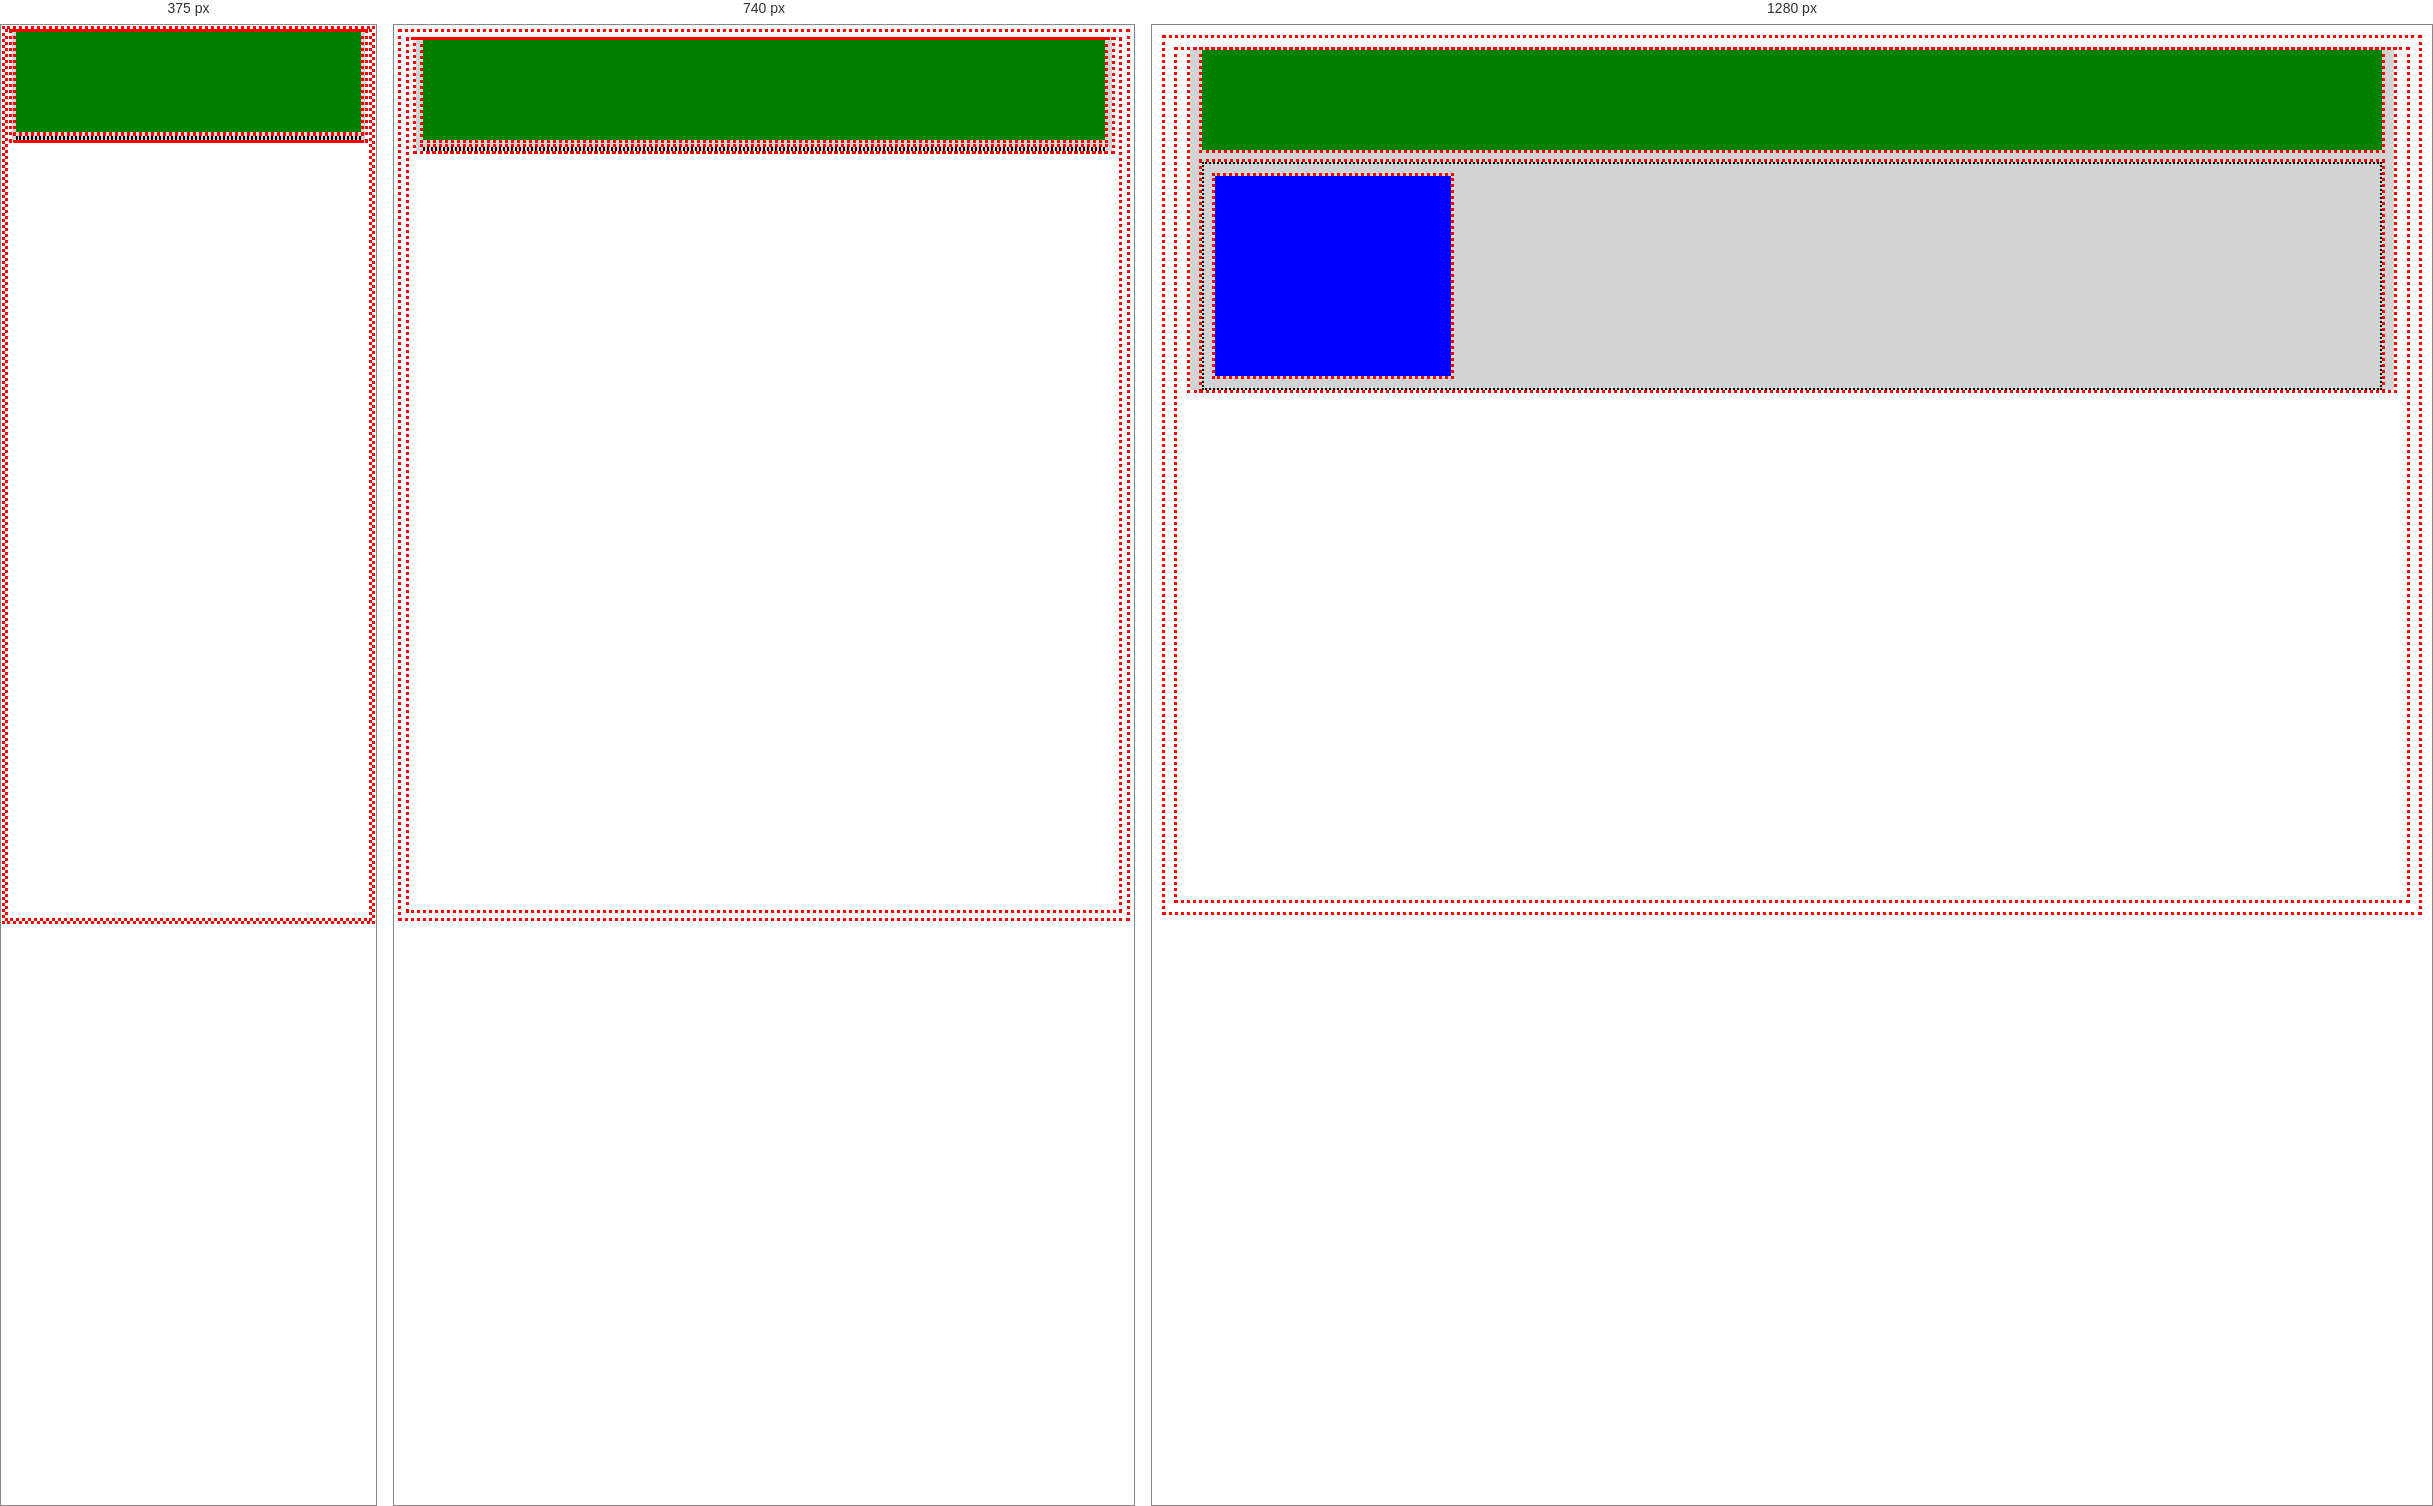
Rendered at 375 px, 740 px and 1280 px, left to right.

<!-- file: understanding_divs.html -->
<html lang="en">
<head>
    <meta charset="UTF-8">
    <meta name="viewport" content="width=device-width, initial-scale=1.0">
    <meta http-equiv="X-UA-Compatible" content="ie=edge">
    <link rel="stylesheet" href="css_understanding_divs.css">
    <title>Understanding Divs</title>
</head>
<body>
    <div id="wrapper">
        <div id="header" class="sm-1 med-1 lg-1"></div>
        <div id="main">
            <div id="navigation" class="sm-0 med-0 lg-1"></div>  
<!--<div id="id_in_wrapper"></div>
    <div class="class_in_wrapper"></div>
            <div class="class_in_wrapper"></div> -->
        </div>
    </div>
    
</body>
</html>

/* @media block from css_understanding_divs.css */
@media only screen and (max-width: 480px){
    .sm-0 {
        /* we will not display anything with the class .sm-0 if the screen's width is less than 480px */
        display: none;
    }
    .sm-1 {
        /* we display 100% of width if class .sm-1 if the screen's width is less than 480px */
        display: block;
        width: 98%;
    }
}

/* @media block from css_understanding_divs.css */
@media only screen and (min-width: 481px){
    .med-0 {
        /* we will not display anything with the class .med-0 if the screen's width is greater than 480px */
        display: none;
    }
    .med-1 {
        /* anything with the class .med-1 will get 100% of the available width if the screen's width is greater than 480px */
        display: block;
        width: 98%;
    }
    .med-2 {
        /* anything with the class .med-1 will get 100% of the available width if the screen's width is greater than 480px */
        display: block;
        width: 45%;
    }
}

/* @media block from css_understanding_divs.css */
@media only screen and (min-width: 1000px){
    .lg-0 {
        /* we will not display anything with the class .lg-0 if the screen's width is greater than or equal to 1024px */
        display: none;
    }
    .lg-1 {
        /* anything with the class .lg-1 will get 100% of the available width if the screen's width is greater than or equal to 1024px */
        display: block;
        width: 98%;
    }
    .lg-3 {
        /* anything with the class .lg-1 will get 100% of the available width if the screen's width is greater than or equal to 1024px */
        display: block;
        width: 70%;
    }
    .lg-4 {
        /* anything with the class .lg-1 will get 100% of the available width if the screen's width is greater than or equal to 1024px */
        display: block;
        width: 22%;
    }
}